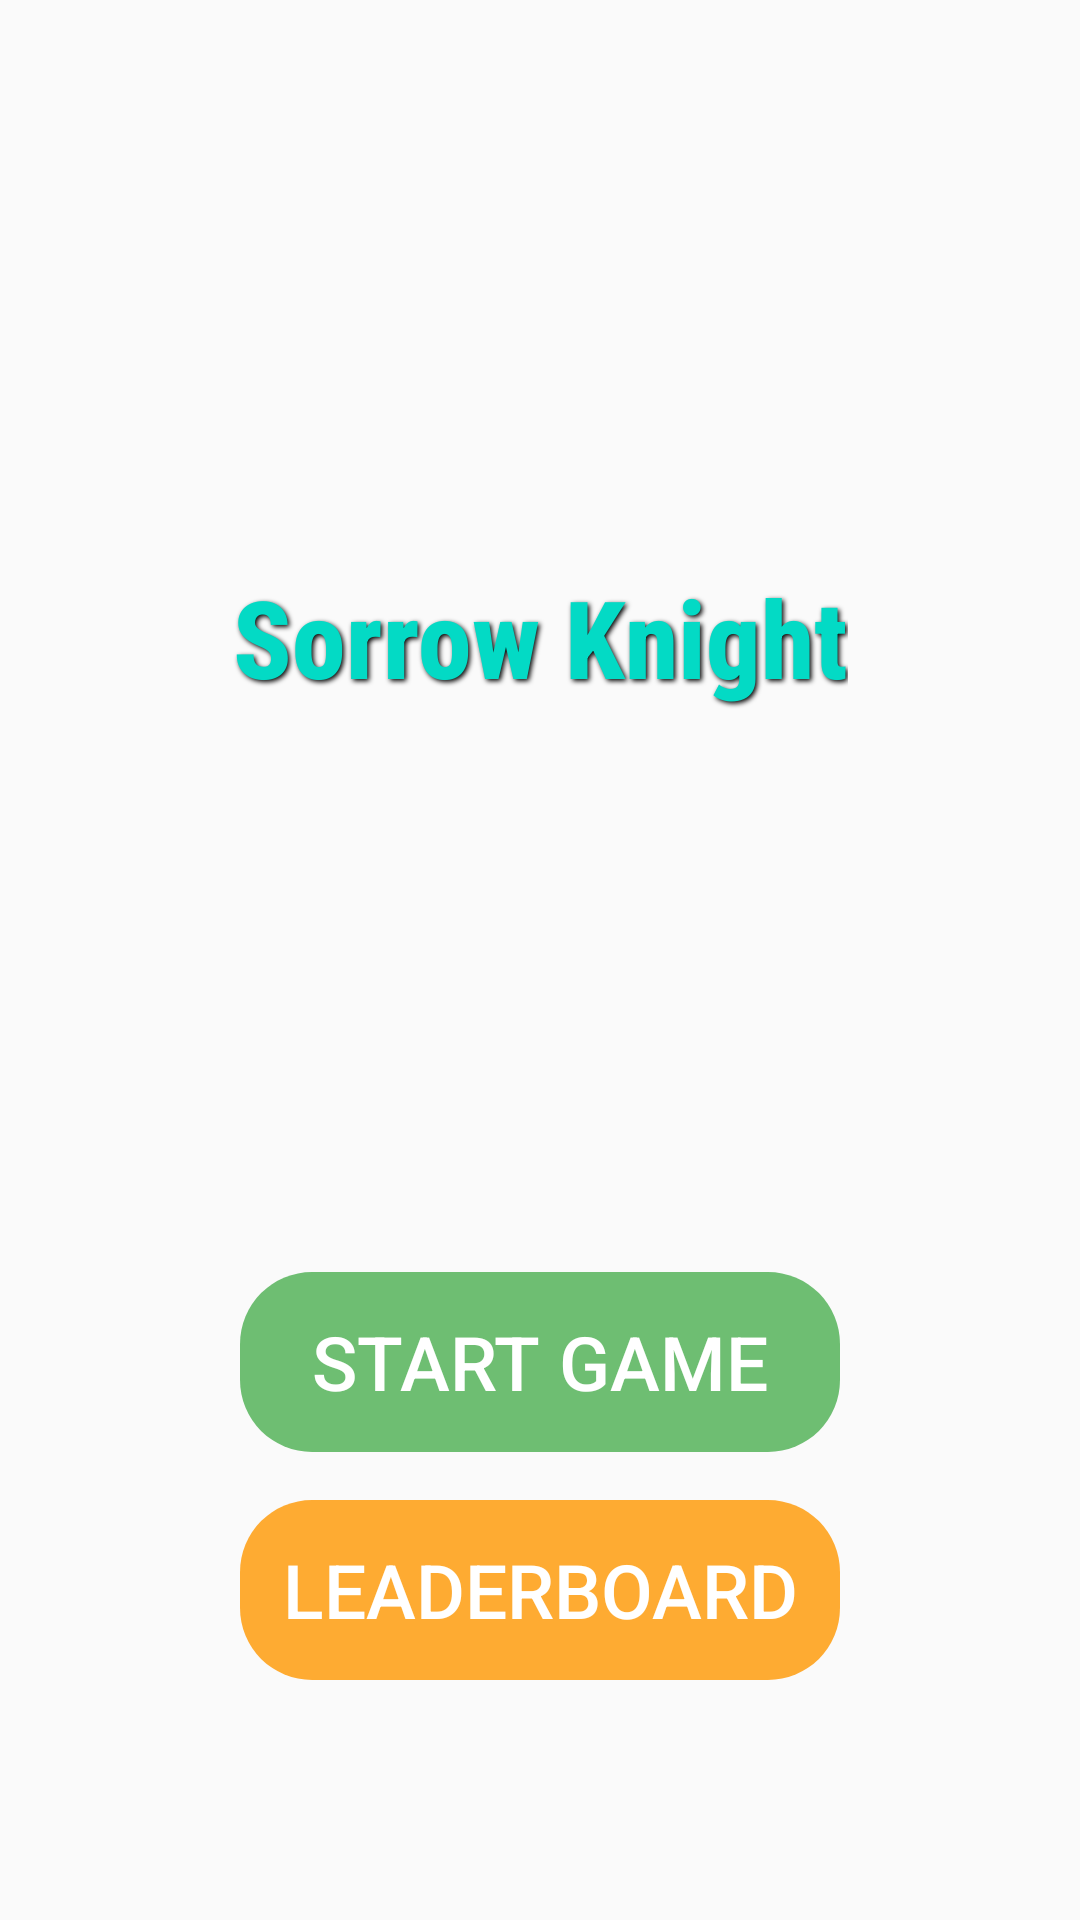

Reconstruct the res/layout file that produces this screen, plus the resources it refers to.
<!-- AndroidManifest.xml: application theme Theme.Sorrow_knight -->
<!-- res/layout/activity_splash.xml -->
<?xml version="1.0" encoding="utf-8"?>
<androidx.constraintlayout.widget.ConstraintLayout xmlns:android="http://schemas.android.com/apk/res/android"
    xmlns:app="http://schemas.android.com/apk/res-auto"
    xmlns:tools="http://schemas.android.com/tools"
    android:id="@+id/main"
    android:layout_width="match_parent"
    android:layout_height="match_parent"
    android:background="@drawable/img_bg_splash"
    tools:context=".SplashActivity">

    <TextView
        android:id="@+id/app_name"
        android:layout_width="wrap_content"
        android:layout_height="wrap_content"
        android:text="@string/app_name"
        android:textColor="@color/teal_200"
        android:textSize="36sp"
        android:textStyle="bold"
        android:fontFamily="sans-serif-condensed-medium"
        android:shadowColor="#000000"
        android:shadowDx="2"
        android:shadowDy="2"
        android:shadowRadius="4"
        app:layout_constraintBottom_toTopOf="@+id/layoutButtons"
        app:layout_constraintEnd_toEndOf="parent"
        app:layout_constraintStart_toStartOf="parent"
        app:layout_constraintTop_toTopOf="parent" />

    <LinearLayout
        android:id="@+id/layoutButtons"
        android:layout_width="wrap_content"
        android:layout_height="wrap_content"
        android:layout_marginBottom="80dp"
        android:orientation="vertical"
        android:gravity="center"
        app:layout_constraintBottom_toBottomOf="parent"
        app:layout_constraintEnd_toEndOf="parent"
        app:layout_constraintStart_toStartOf="parent">

        <Button
            android:id="@+id/btnStartGame"
            android:layout_width="200dp"
            android:layout_height="60dp"
            android:layout_marginBottom="16dp"
            android:backgroundTint="#CC4CAF50"
            android:text="START GAME"
            android:background="@drawable/rounded_button"
            android:textColor="#FFFFFF"
            android:textSize="25dp" />

        <Button
            android:id="@+id/btnLeaderboard"
            android:layout_width="200dp"
            android:layout_height="60dp"
            android:backgroundTint="#CCFF9800"
            android:text="LEADERBOARD"
            android:background="@drawable/rounded_button"
            android:textColor="#FFFFFF"
            android:textSize="25dp" />

    </LinearLayout>


</androidx.constraintlayout.widget.ConstraintLayout>
<!-- resources referenced by this layout -->
<resources>
  <!-- drawable rounded_button (drawable) -->
  <?xml version="1.0" encoding="utf-8"?>
  <shape xmlns:android="http://schemas.android.com/apk/res/android"
      android:shape="rectangle">
      <corners android:radius="24dp" /> 
  </shape>
  <string name="app_name">Sorrow Knight</string>
  <style name="Theme.Sorrow_knight" parent="Theme.AppCompat.DayNight.NoActionBar">
          <item name="android:textViewStyle">@style/AppTextViewStyle</item>
          <item name="buttonStyle">@style/AppButtonStyle</item>
      </style>
  <style name="AppTextViewStyle" parent="android:Widget.TextView">
          <item name="android:fontFamily">@font/game_font</item>
      </style>
  <style name="AppButtonStyle" parent="Widget.AppCompat.Button">
          <item name="android:fontFamily">@font/game_font</item>
      </style>
  <!-- not gathered from this repository: default colours our renderer supplied (Android Studio template values) -->
  <color name="teal_200">#FF03DAC5</color>
</resources>
